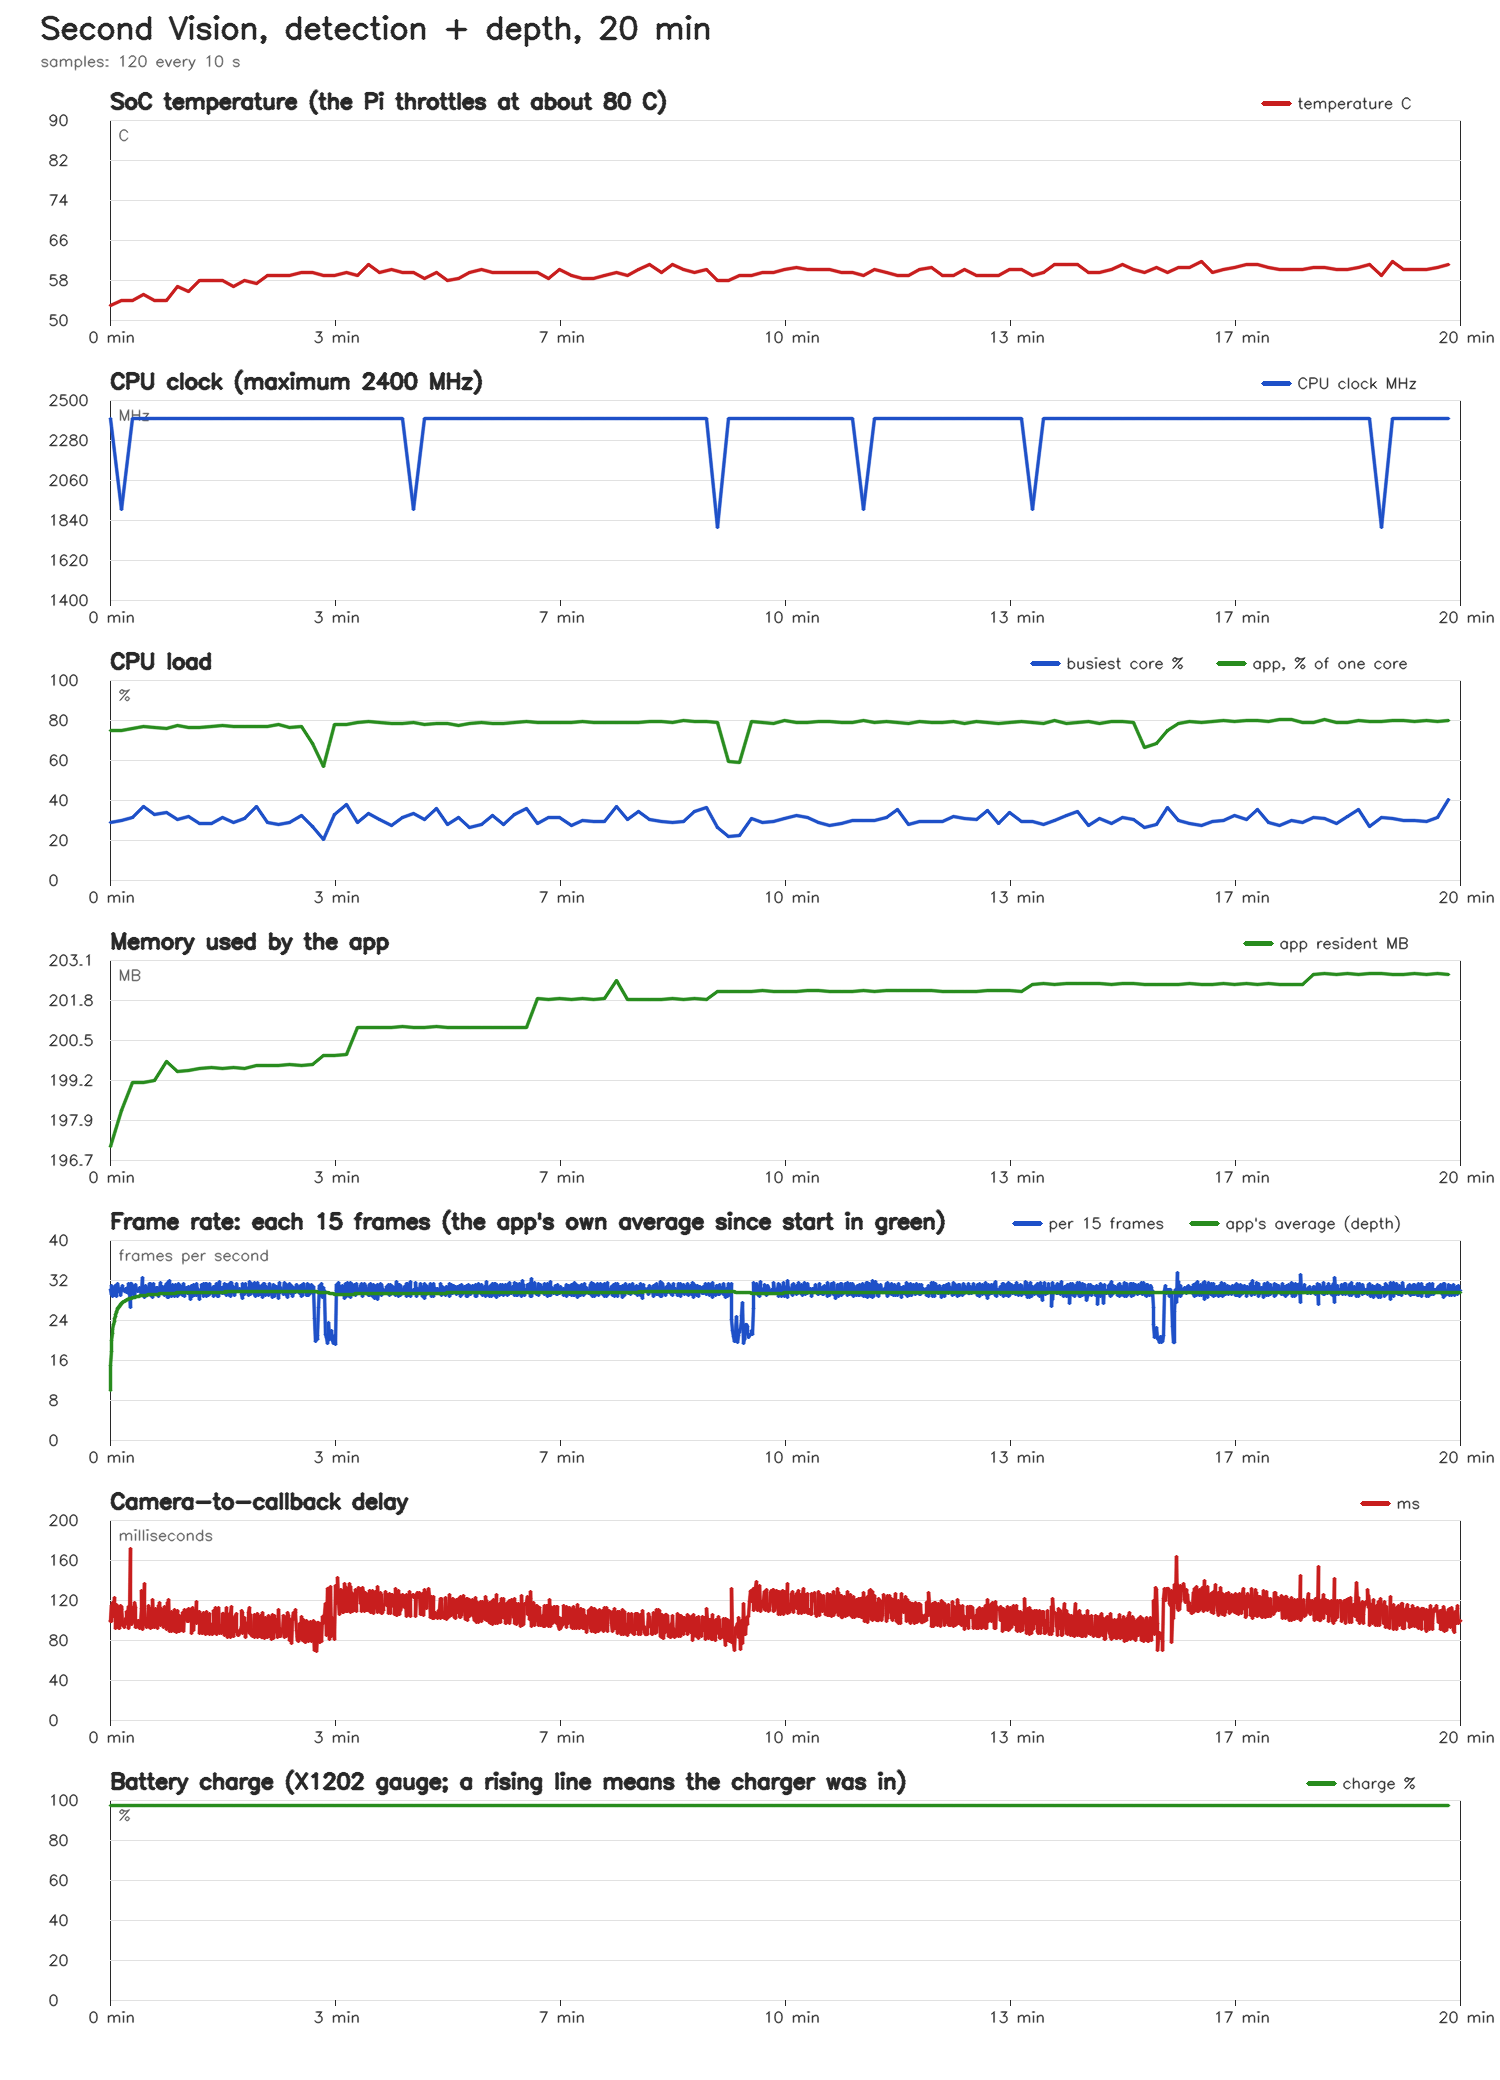

Data behind this chart, as committed beside it:
elapsed_s, temp_c, cpu_mhz, cpu_max_mhz, undervolt, fan_rpm, core_max_pct, cores_pct, mem_used_mb, app_cpu_pct, app_rss_mb, throttled, battery_pct, battery_v, ac_power
10.0, 52.9, 2400, 2400, 0, 2826, 28.9, 23 27 27 29, 3071, 74.9, 197.1, 0x0, 97.5, 4.166, 1
20.1, 54.0, 1900, 2400, 0, 2820, 29.6, 30 28 27 29, 3066, 74.8, 198.2, 0x0, 97.5, 4.166, 1
30.1, 54.0, 2400, 2400, 0, 2824, 31.5, 25 28 32 29, 3050, 75.6, 199.1, 0x0, 97.5, 4.166, 1
40.2, 55.1, 2400, 2400, 0, 2827, 36.8, 28 35 36 37, 3067, 77.0, 199.1, 0x0, 97.5, 4.166, 1
50.2, 54.0, 2400, 2400, 0, 2832, 32.9, 33 30 32 32, 3077, 76.1, 199.2, 0x0, 97.5, 4.166, 1
60.2, 54.0, 2400, 2400, 0, 2839, 34.0, 34 27 25 26, 3055, 75.6, 199.8, 0x0, 97.5, 4.166, 1
70.3, 56.75, 2400, 2400, 0, 2832, 30.2, 28 27 28 30, 3066, 77.1, 199.5, 0x0, 97.5, 4.166, 1
80.3, 55.65, 2400, 2400, 0, 2847, 31.7, 30 27 32 28, 3116, 76.2, 199.5, 0x0, 97.5, 4.166, 1
90.3, 57.85, 2400, 2400, 0, 2856, 28.1, 22 27 27 28, 3080, 76.5, 199.6, 0x0, 97.5, 4.166, 1
100.3, 57.85, 2400, 2400, 0, 2863, 28.4, 26 26 28 27, 3072, 76.6, 199.6, 0x0, 97.5, 4.166, 1
110.3, 57.85, 2400, 2400, 0, 2873, 31.2, 26 31 27 28, 3082, 77.4, 199.6, 0x0, 97.5, 4.166, 1
120.4, 56.75, 2400, 2400, 0, 2878, 29.0, 26 28 28 29, 3087, 76.8, 199.6, 0x0, 97.5, 4.166, 1
130.4, 57.85, 2400, 2400, 0, 2887, 31.0, 27 30 31 31, 3079, 77.0, 199.6, 0x0, 97.5, 4.166, 1
140.4, 57.3, 2400, 2400, 0, 2893, 36.9, 37 27 27 29, 3091, 76.8, 199.7, 0x0, 97.5, 4.166, 1
150.4, 58.95, 2400, 2400, 0, 2901, 28.6, 24 23 28 29, 3076, 76.9, 199.7, 0x0, 97.5, 4.166, 1
160.5, 58.95, 2400, 2400, 0, 2910, 27.8, 28 27 25 24, 3076, 77.7, 199.7, 0x0, 97.5, 4.166, 1
170.5, 58.95, 2400, 2400, 0, 2916, 28.6, 21 28 29 22, 3072, 76.3, 199.7, 0x0, 97.5, 4.166, 1
180.5, 59.5, 2400, 2400, 0, 2921, 32.1, 21 32 26 24, 3070, 77.0, 199.7, 0x0, 97.5, 4.166, 1
190.5, 59.5, 2400, 2400, 0, 2928, 26.8, 20 27 22 25, 3077, 68.4, 199.7, 0x0, 97.5, 4.166, 1
200.5, 58.95, 2400, 2400, 0, 2942, 20.2, 20 19 20 20, 3065, 56.6, 200, 0x0, 97.5, 4.166, 1
210.6, 58.95, 2400, 2400, 0, 4750, 33.0, 27 33 29 28, 3081, 77.9, 200, 0x0, 97.5, 4.166, 1
220.6, 59.5, 2400, 2400, 0, 4816, 37.9, 38 27 29 29, 3077, 77.6, 200, 0x0, 97.5, 4.166, 1
230.6, 58.95, 2400, 2400, 0, 4868, 28.9, 25 29 28 28, 3116, 78.6, 200.9, 0x0, 97.5, 4.166, 1
240.6, 61.15, 2400, 2400, 0, 4909, 33.1, 26 32 33 30, 3128, 79.2, 200.9, 0x0, 97.5, 4.166, 1
250.7, 59.5, 2400, 2400, 0, 4932, 30.2, 26 30 23 30, 3122, 78.7, 200.9, 0x0, 97.5, 4.166, 1
260.7, 60.05, 2400, 2400, 0, 4953, 27.2, 25 27 27 27, 3101, 78.2, 200.9, 0x0, 97.5, 4.166, 1
270.7, 59.5, 2400, 2400, 0, 4968, 31.3, 24 24 31 27, 3071, 78.1, 200.9, 0x0, 97.5, 4.166, 1
280.7, 59.5, 1900, 2400, 0, 4979, 33.3, 24 33 26 28, 3071, 78.7, 200.9, 0x0, 97.5, 4.166, 1
290.8, 58.4, 2400, 2400, 0, 4985, 30.2, 27 30 30 28, 3073, 77.9, 200.9, 0x0, 97.5, 4.166, 1
300.8, 59.5, 2400, 2400, 0, 5001, 35.8, 36 31 24 30, 3072, 78.1, 200.9, 0x0, 97.5, 4.166, 1
310.8, 57.85, 2400, 2400, 0, 5003, 27.9, 23 24 28 28, 3080, 78.5, 200.9, 0x0, 97.5, 4.166, 1
320.8, 58.4, 2400, 2400, 0, 5008, 31.1, 21 26 31 22, 3075, 77.5, 200.9, 0x0, 97.5, 4.166, 1
330.8, 59.5, 2400, 2400, 0, 5005, 26.5, 24 26 26 26, 3077, 78.4, 200.9, 0x0, 97.5, 4.166, 1
340.9, 60.05, 2400, 2400, 0, 5011, 27.9, 24 28 27 28, 3076, 79.0, 200.9, 0x0, 97.5, 4.166, 1
350.9, 59.5, 2400, 2400, 0, 5006, 32.4, 24 24 32 26, 3074, 78.3, 200.9, 0x0, 97.5, 4.166, 1
360.9, 59.5, 2400, 2400, 0, 5007, 27.9, 24 27 28 26, 3078, 78.4, 200.9, 0x0, 97.5, 4.166, 1
370.9, 59.5, 2400, 2400, 0, 5005, 33.0, 26 31 30 33, 3070, 79.0, 200.9, 0x0, 97.5, 4.166, 1
381.0, 59.5, 2400, 2400, 0, 5016, 35.6, 36 32 27 25, 3065, 79.1, 200.9, 0x0, 97.5, 4.166, 1
391.0, 59.5, 2400, 2400, 0, 5020, 28.3, 22 27 21 28, 3066, 78.7, 201.8, 0x0, 97.5, 4.166, 1
401.0, 58.4, 2400, 2400, 0, 5019, 31.4, 23 23 26 31, 3072, 79.0, 201.8, 0x0, 97.5, 4.166, 1
411.0, 60.05, 2400, 2400, 0, 5021, 31.1, 26 31 22 24, 3081, 78.8, 201.8, 0x0, 97.5, 4.166, 1
421.1, 58.95, 2400, 2400, 0, 5026, 27.5, 28 27 27 23, 3086, 78.6, 201.8, 0x0, 97.5, 4.166, 1
431.1, 58.4, 2400, 2400, 0, 5020, 29.7, 26 30 28 27, 3073, 79.3, 201.8, 0x0, 97.5, 4.166, 1
441.1, 58.4, 2400, 2400, 0, 5021, 29.5, 22 28 30 25, 3072, 78.7, 201.8, 0x0, 97.5, 4.166, 1
451.1, 58.95, 2400, 2400, 0, 5022, 29.2, 29 28 29 28, 3077, 78.8, 201.8, 0x0, 97.5, 4.166, 1
461.2, 59.5, 2400, 2400, 0, 5028, 36.8, 37 31 29 31, 3078, 78.9, 202.4, 0x0, 97.5, 4.166, 1
471.2, 58.95, 2400, 2400, 0, 5025, 30.3, 23 30 25 21, 3076, 78.9, 201.8, 0x0, 97.5, 4.166, 1
481.2, 60.05, 2400, 2400, 0, 5028, 34.5, 20 22 34 24, 3073, 78.9, 201.8, 0x0, 97.5, 4.166, 1
491.2, 61.15, 2400, 2400, 0, 5033, 30.1, 24 28 30 26, 3076, 79.3, 201.8, 0x0, 97.5, 4.166, 1
501.2, 59.5, 2400, 2400, 0, 5028, 29.5, 30 24 25 25, 3070, 79.1, 201.8, 0x0, 97.5, 4.166, 1
511.3, 61.15, 2400, 2400, 0, 5036, 28.8, 22 29 29 26, 3078, 78.6, 201.8, 0x0, 97.5, 4.166, 1
521.3, 60.05, 2400, 2400, 0, 5036, 29.2, 27 29 26 28, 3077, 79.7, 201.8, 0x0, 97.5, 4.166, 1
531.3, 59.5, 2400, 2400, 0, 5041, 34.1, 24 34 28 26, 3073, 79.4, 201.8, 0x0, 97.5, 4.166, 1
541.3, 60.05, 2400, 2400, 0, 5040, 36.2, 36 30 30 27, 3075, 79.5, 201.8, 0x0, 97.5, 4.166, 1
551.4, 57.85, 1800, 2400, 0, 5039, 26.3, 26 26 25 26, 3079, 79.0, 202, 0x0, 97.5, 4.166, 1
561.4, 57.85, 2400, 2400, 0, 5041, 21.8, 15 21 17 22, 3081, 59.2, 202.1, 0x0, 97.5, 4.166, 1
571.4, 58.95, 2400, 2400, 0, 5048, 22.3, 17 18 22 18, 3083, 58.7, 202.1, 0x0, 97.5, 4.166, 1
581.4, 58.95, 2400, 2400, 0, 5041, 30.8, 31 26 26 25, 3082, 79.1, 202.1, 0x0, 97.5, 4.166, 1
591.5, 59.5, 2400, 2400, 0, 5033, 28.9, 26 28 22 29, 3076, 78.8, 202.1, 0x0, 97.5, 4.166, 1
601.5, 59.5, 2400, 2400, 0, 5033, 29.5, 22 26 30 28, 3080, 78.5, 202.1, 0x0, 97.5, 4.166, 1
... 60 more rows
